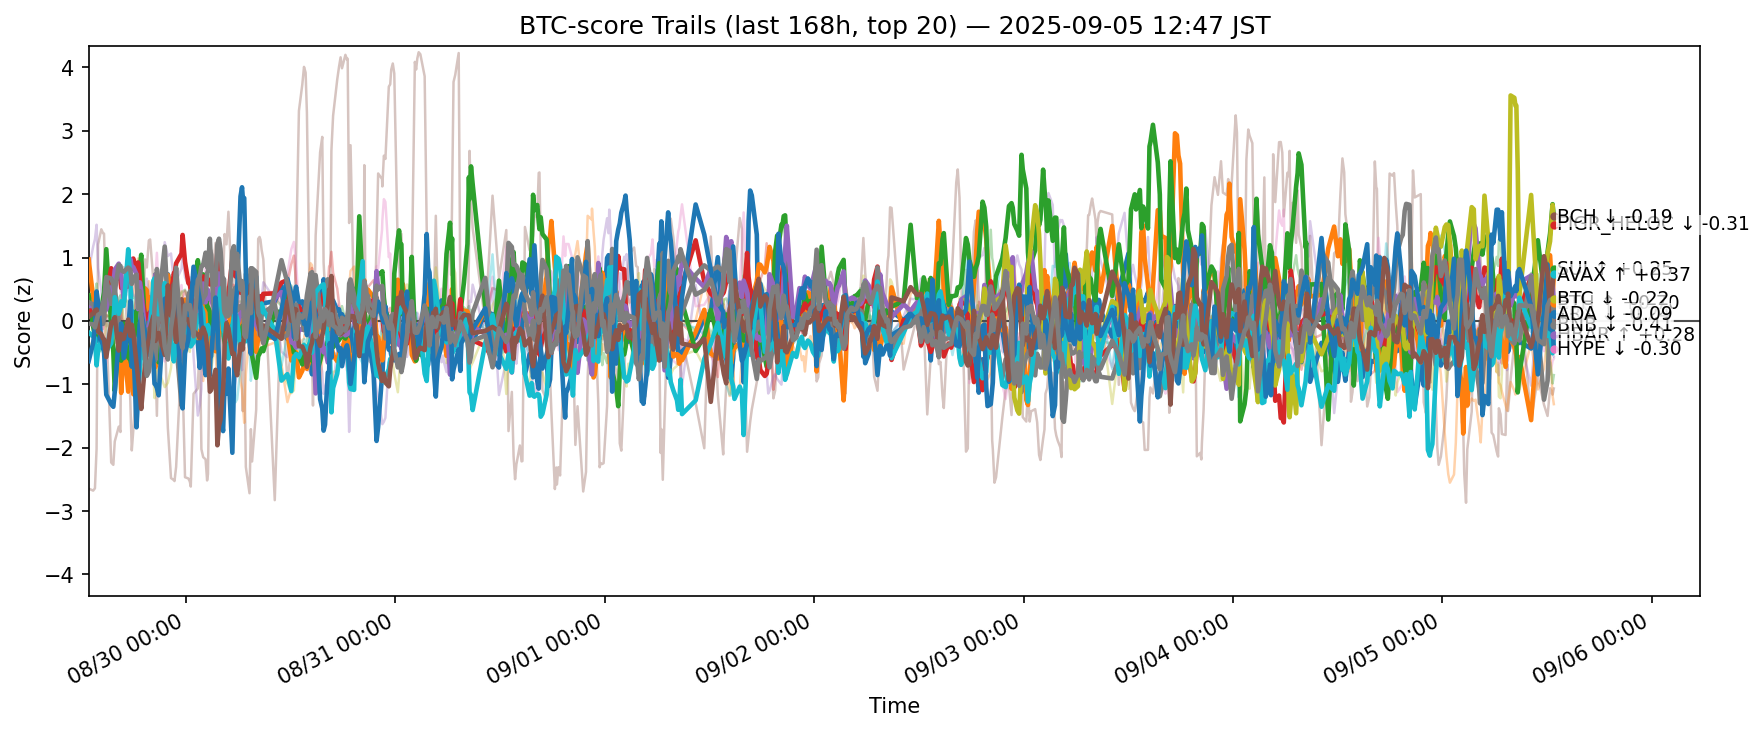

The table this chart was drawn from, first rows:
ts, side, symbol, score
2025-08-29 03:49:33.266941+00:00, btc, ADA, 0.2081
2025-08-29 03:49:33.266941+00:00, btc, AVAX, 0.9672
2025-08-29 03:49:33.266941+00:00, btc, BCH, 0.402
2025-08-29 03:49:33.266941+00:00, btc, BNB, 0.09489
2025-08-29 03:49:33.266941+00:00, btc, BTC, 0.2353
2025-08-29 03:49:33.266941+00:00, btc, CRO, -2.647
2025-08-29 03:49:33.266941+00:00, btc, DOGE, 0.05983
2025-08-29 03:49:33.266941+00:00, btc, DOT, 0.374
2025-08-29 03:49:33.266941+00:00, btc, ETH, 0.2953
2025-08-29 03:49:33.266941+00:00, btc, HBAR, -0.1837
2025-08-29 03:49:33.266941+00:00, btc, HYPE, -0.6347
2025-08-29 03:49:33.266941+00:00, btc, LINK, 0.02092
2025-08-29 03:49:33.266941+00:00, btc, LTC, 0.2481
2025-08-29 03:49:33.266941+00:00, btc, SHIB, 0.1762
2025-08-29 03:49:33.266941+00:00, btc, SOL, 0.7918
2025-08-29 03:49:33.266941+00:00, btc, SUI, 0.06414
2025-08-29 03:49:33.266941+00:00, btc, TON, 0.2022
2025-08-29 03:49:33.266941+00:00, btc, TRX, -0.04199
2025-08-29 03:49:33.266941+00:00, btc, XLM, -0.4182
2025-08-29 03:49:33.266941+00:00, btc, XRP, -0.2669
2025-08-29 04:20:32.283462+00:00, btc, ADA, 0.1943
2025-08-29 04:20:32.283462+00:00, btc, AVAX, 0.3667
2025-08-29 04:20:32.283462+00:00, btc, BCH, -0.09062
2025-08-29 04:20:32.283462+00:00, btc, BNB, 0.2158
2025-08-29 04:20:32.283462+00:00, btc, BTC, 0.2359
2025-08-29 04:20:32.283462+00:00, btc, CRO, -2.679
2025-08-29 04:20:32.283462+00:00, btc, DOGE, 0.19
2025-08-29 04:20:32.283462+00:00, btc, DOT, 0.4962
2025-08-29 04:20:32.283462+00:00, btc, ETH, 0.2582
2025-08-29 04:20:32.283462+00:00, btc, HBAR, -0.2434
2025-08-29 04:20:32.283462+00:00, btc, HYPE, -0.3481
2025-08-29 04:20:32.283462+00:00, btc, LINK, 0.2136
2025-08-29 04:20:32.283462+00:00, btc, LTC, 0.2583
2025-08-29 04:20:32.283462+00:00, btc, SHIB, 0.2555
2025-08-29 04:20:32.283462+00:00, btc, SOL, 1.174
2025-08-29 04:20:32.283462+00:00, btc, SUI, 0.1187
2025-08-29 04:20:32.283462+00:00, btc, TON, -0.08879
2025-08-29 04:20:32.283462+00:00, btc, TRX, -0.05731
2025-08-29 04:20:32.283462+00:00, btc, XLM, -0.3069
2025-08-29 04:20:32.283462+00:00, btc, XRP, -0.2162
2025-08-29 04:32:44.135680+00:00, btc, ADA, 0.3091
2025-08-29 04:32:44.135680+00:00, btc, AVAX, 0.2432
2025-08-29 04:32:44.135680+00:00, btc, BCH, -0.2548
2025-08-29 04:32:44.135680+00:00, btc, BNB, 0.08954
2025-08-29 04:32:44.135680+00:00, btc, BTC, 0.1585
2025-08-29 04:32:44.135680+00:00, btc, CRO, -2.643
2025-08-29 04:32:44.135680+00:00, btc, DOGE, 0.248
2025-08-29 04:32:44.135680+00:00, btc, DOT, 0.4412
2025-08-29 04:32:44.135680+00:00, btc, ETH, 0.1663
2025-08-29 04:32:44.135680+00:00, btc, HBAR, -0.2715
2025-08-29 04:32:44.135680+00:00, btc, HYPE, -0.08284
2025-08-29 04:32:44.135680+00:00, btc, LINK, 0.3325
2025-08-29 04:32:44.135680+00:00, btc, LTC, 0.3389
2025-08-29 04:32:44.135680+00:00, btc, SHIB, 0.2996
2025-08-29 04:32:44.135680+00:00, btc, SOL, 1.289
2025-08-29 04:32:44.135680+00:00, btc, SUI, 0.1641
2025-08-29 04:32:44.135680+00:00, btc, TON, -0.2086
2025-08-29 04:32:44.135680+00:00, btc, TRX, -0.1027
2025-08-29 04:32:44.135680+00:00, btc, XLM, -0.3487
2025-08-29 04:32:44.135680+00:00, btc, XRP, -0.2213
... 12,520 more rows
